Run: headless pygame with SDL's dummy video driver; simulated clock (each Clock.tick advances the game by its frame time, no real sleeping); random seed 0; keys injected as events and as key.get_pressed() state; no mouse input.
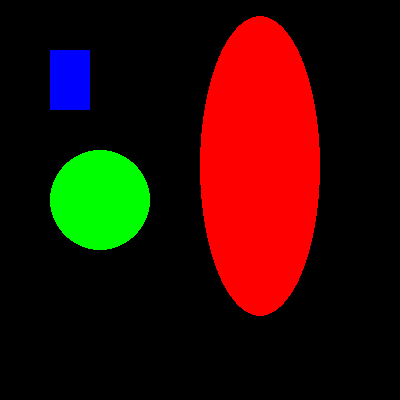
Frame 1 of 4 · flips 1–60 · no input
Frame 2 of 4 · flips 61–180 · tapped SPACE, RETURN · held RIGHT (→), D · screen unchanged from frame 1, image omitted
Frame 3 of 4 · flips 181–300 · held DOWN (↓), S · screen unchanged from frame 2, image omitted
Frame 4 of 4 · flips 301–420 · held LEFT (←), A, UP (↑), W · screen unchanged from frame 3, image omitted

The pygame program that drew these frames:

#Pygame demo to draw shapes (rectangle, circle, and ellipse)
#Written by: Jeff Brusoe
#Last Updated: January 27, 2020
#
#https://www.pygame.org/docs/ref/draw.html#pygame.draw.polygon

import pygame

#Program initialization
pygame.init()

win = pygame.display.set_mode((400, 400))
pygame.display.set_caption("Draw Shapes")
clock = pygame.time.Clock()

#Rectangle Parameters
x = 50
y = 50
width = 40
height = 60

#Circle Paramters
Circlex = 100
Circley = 200
Radius = 50

CanContinue = True

while CanContinue:
    for event in pygame.event.get():
        if event.type == pygame.QUIT:
            CanContinue = False

    pygame.draw.rect(win,(0,0,255),(x,y,width,height))
    pygame.draw.circle(win,(0,255,0),(Circlex,Circley),Radius)
    pygame.draw.ellipse(win,(255,0,0),(4*x,4*4,3*width,5*height))

    pygame.display.update()
    clock.tick(60)

pygame.quit()
